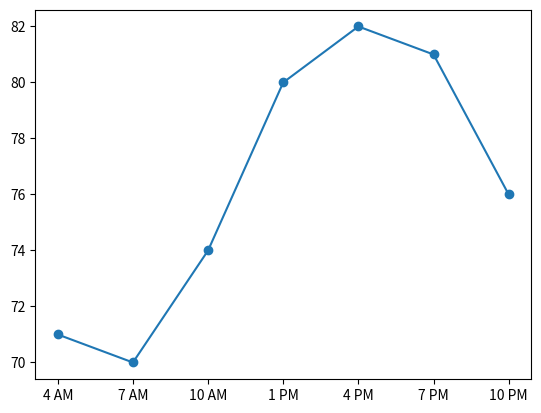

This chart was generated by the following Python code:
'''
nyc_forecast_basic.py

Create a graph showing a city's temperature forecast for the day
'''

import matplotlib.pyplot as plt

def plot_forecast():
    time_of_day = ['4 AM', '7 AM', '10 AM', '1 PM', '4 PM', '7 PM', '10 PM']
    forecast_temp = [71, 70, 74, 80, 82, 81, 76]
    time_interval = range(1, len(time_of_day)+1)

    plt.plot(time_interval, forecast_temp, 'o-')
    plt.xticks(time_interval, time_of_day)
    plt.show()

if __name__ == '__main__':
    plot_forecast()
